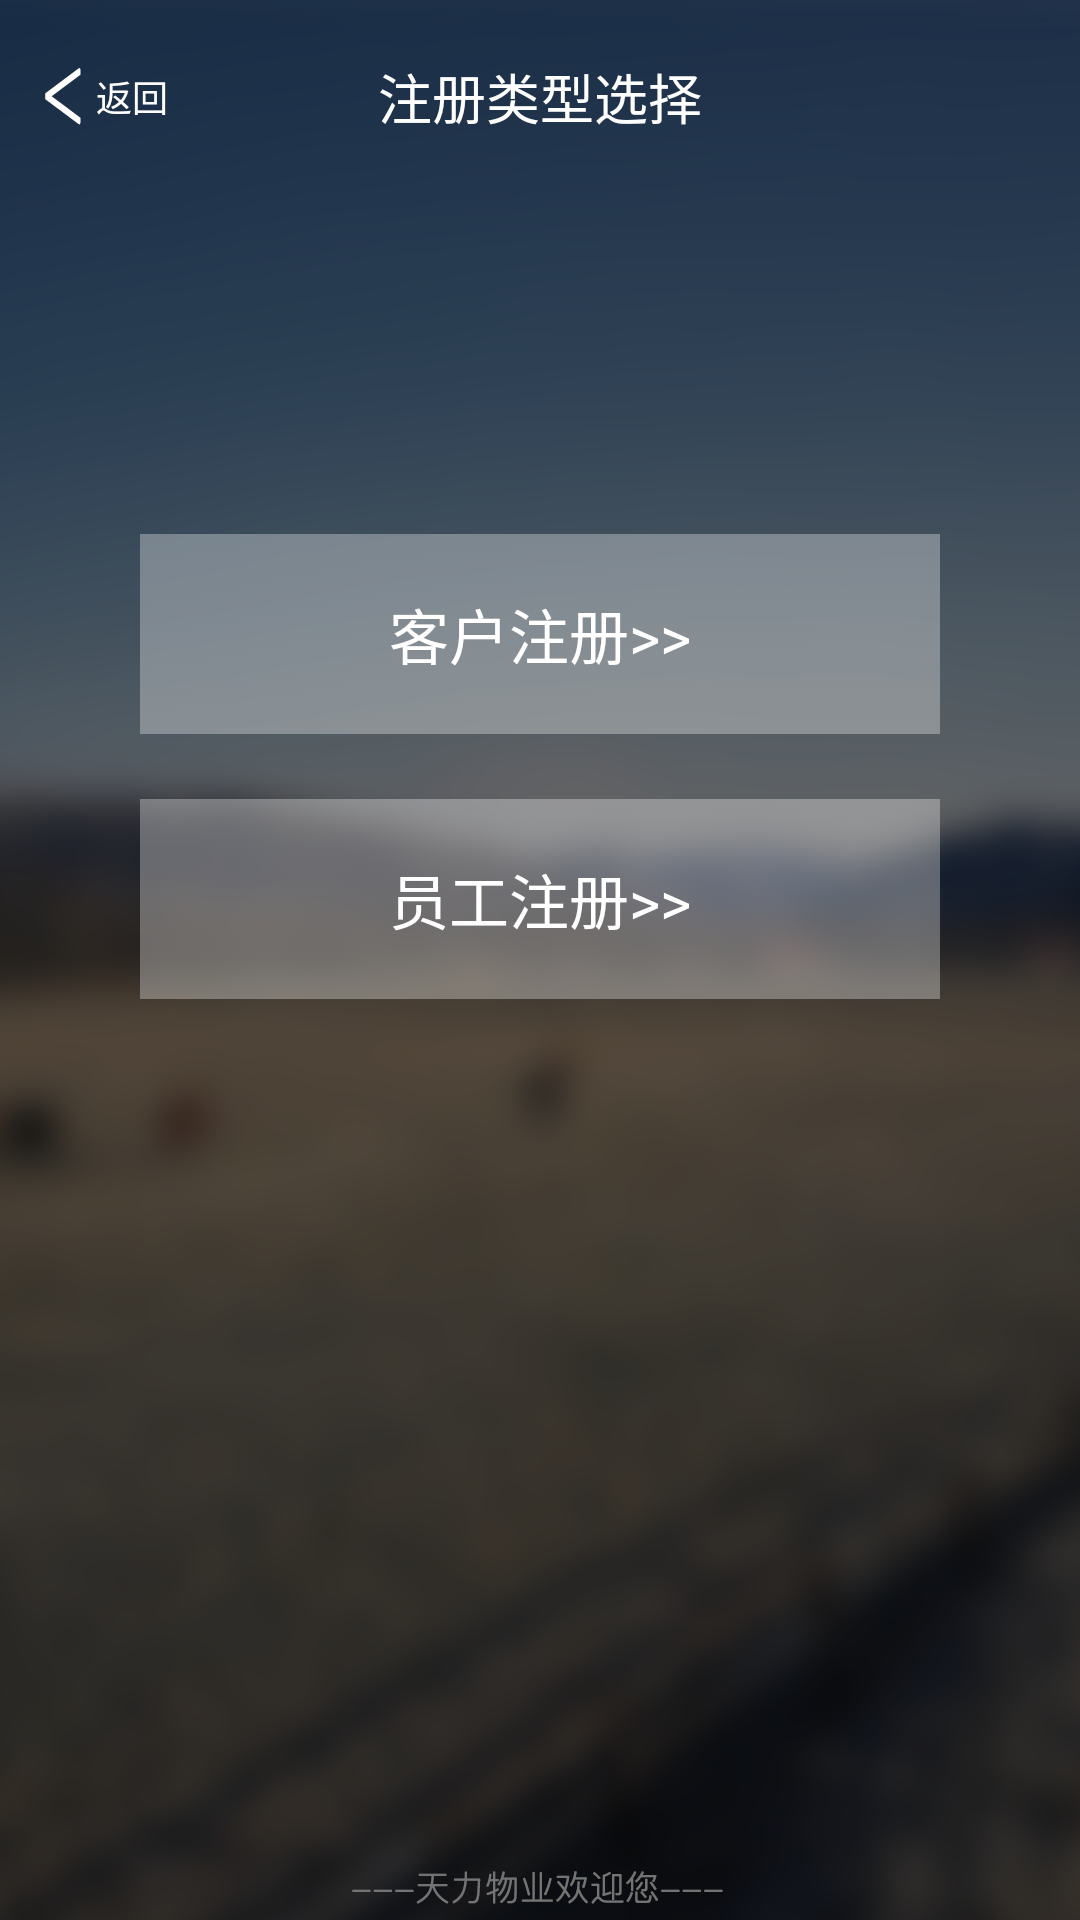

Here is an Android app screen rendered from its layout file. Give the layout XML and the strings, colors and styles it references.
<!-- AndroidManifest.xml: activity theme android:Theme.Light.NoTitleBar -->
<!-- res/layout/activity_regist_select.xml -->
<?xml version="1.0" encoding="utf-8"?>
<RelativeLayout xmlns:android="http://schemas.android.com/apk/res/android"
    xmlns:tools="http://schemas.android.com/tools"
    android:id="@+id/activity_regist_select"
    android:layout_width="match_parent"
    android:layout_height="match_parent"
    android:background="@drawable/background_zhuce"
    tools:context="rfh.tianli.com.rfh.activity.RegistSelectActivity">

    <RelativeLayout
        android:id="@+id/rl_title"
        android:layout_width="match_parent"
        android:layout_height="wrap_content"
        android:layout_marginTop="19dp"
        >

        <ImageView
            android:id="@+id/iv_return"
            android:layout_width="wrap_content"
            android:layout_height="wrap_content"
            android:layout_alignParentLeft="true"
            android:layout_centerVertical="true"
            android:layout_marginLeft="15dp"
            android:background="@drawable/btn_return"

            />

        <TextView
            android:id="@+id/tv_return"
            android:layout_width="wrap_content"
            android:layout_height="wrap_content"
            android:layout_centerVertical="true"
            android:layout_marginLeft="5dp"
            android:layout_toRightOf="@id/iv_return"
            android:text="@string/string_return"
            android:textColor="@color/white"
            android:textSize="12sp" />

        <TextView
            android:layout_width="wrap_content"
            android:layout_height="wrap_content"
            android:layout_centerHorizontal="true"
            android:text="@string/string_registselect_title"
            android:textColor="@color/white"
            android:textSize="18dp" />
    </RelativeLayout>


    <Button
        android:id="@+id/btn_kh"
        android:layout_width="match_parent"
        android:layout_height="wrap_content"
        android:layout_marginRight="46.5dp"
        android:layout_marginLeft="46.5dp"
        android:layout_marginTop="178dp"
        android:text="@string/string_registselect_kh"
        android:textColor="@color/white"
        android:textSize="@dimen/forget_btn"
        android:background="@drawable/select_btn_kh"
        />

    <Button
        android:id="@+id/btn_yg"
        android:layout_width="match_parent"
        android:layout_height="wrap_content"
        android:layout_marginRight="46.5dp"
        android:layout_marginLeft="46.5dp"
        android:layout_marginTop="21.5dp"
        android:layout_below="@id/btn_kh"
        android:text="@string/string_registselect_yg"
        android:textColor="@color/white"
        android:textSize="@dimen/forget_btn"
        android:background="@drawable/select_btn_yg"
        />

</RelativeLayout>
<!-- resources referenced by this layout -->
<resources>
  <color name="white">#fff</color>
  <dimen name="forget_btn">20sp</dimen>
  <!-- drawable background_zhuce: png bitmap (drawable-hdpi, 284022 bytes) -->
  <!-- drawable btn_return (drawable) -->
  <?xml version="1.0" encoding="utf-8"?>
  <selector xmlns:android="http://schemas.android.com/apk/res/android">
  
      <item android:state_pressed="true" android:drawable="@drawable/btn_return_highlight"/>
      <item android:drawable="@drawable/btn_return_normal"/>
  
  </selector>
  <!-- drawable select_btn_kh (drawable) -->
  <?xml version="1.0" encoding="utf-8"?>
  <selector xmlns:android="http://schemas.android.com/apk/res/android">
  
      <item android:state_pressed="true" android:drawable="@drawable/btn_kh_highlight"/>
      <item android:state_pressed="false" android:drawable="@drawable/btn_kh_normal"/>
  
  </selector>
  <!-- drawable select_btn_yg (drawable) -->
  <?xml version="1.0" encoding="utf-8"?>
  <selector xmlns:android="http://schemas.android.com/apk/res/android">
  
      <item android:state_pressed="true" android:drawable="@drawable/btn_yg_highlight"/>
      <item android:state_pressed="false" android:drawable="@drawable/btn_yg_normal"/>
  
  </selector>
  <string name="string_registselect_kh">客户注册&gt;&gt;</string>
  <string name="string_registselect_title">注册类型选择</string>
  <string name="string_registselect_yg">员工注册&gt;&gt;</string>
  <string name="string_return">返回</string>
  <!-- drawable btn_return_highlight: png bitmap (drawable-hdpi, 1182 bytes) -->
  <!-- drawable btn_return_normal: png bitmap (drawable-hdpi, 1103 bytes) -->
  <!-- drawable btn_kh_highlight: png bitmap (drawable-hdpi, 1154 bytes) -->
  <!-- drawable btn_kh_normal: png bitmap (drawable-hdpi, 1156 bytes) -->
  <!-- drawable btn_yg_highlight: png bitmap (drawable-hdpi, 1154 bytes) -->
  <!-- drawable btn_yg_normal: png bitmap (drawable-hdpi, 1156 bytes) -->
</resources>
